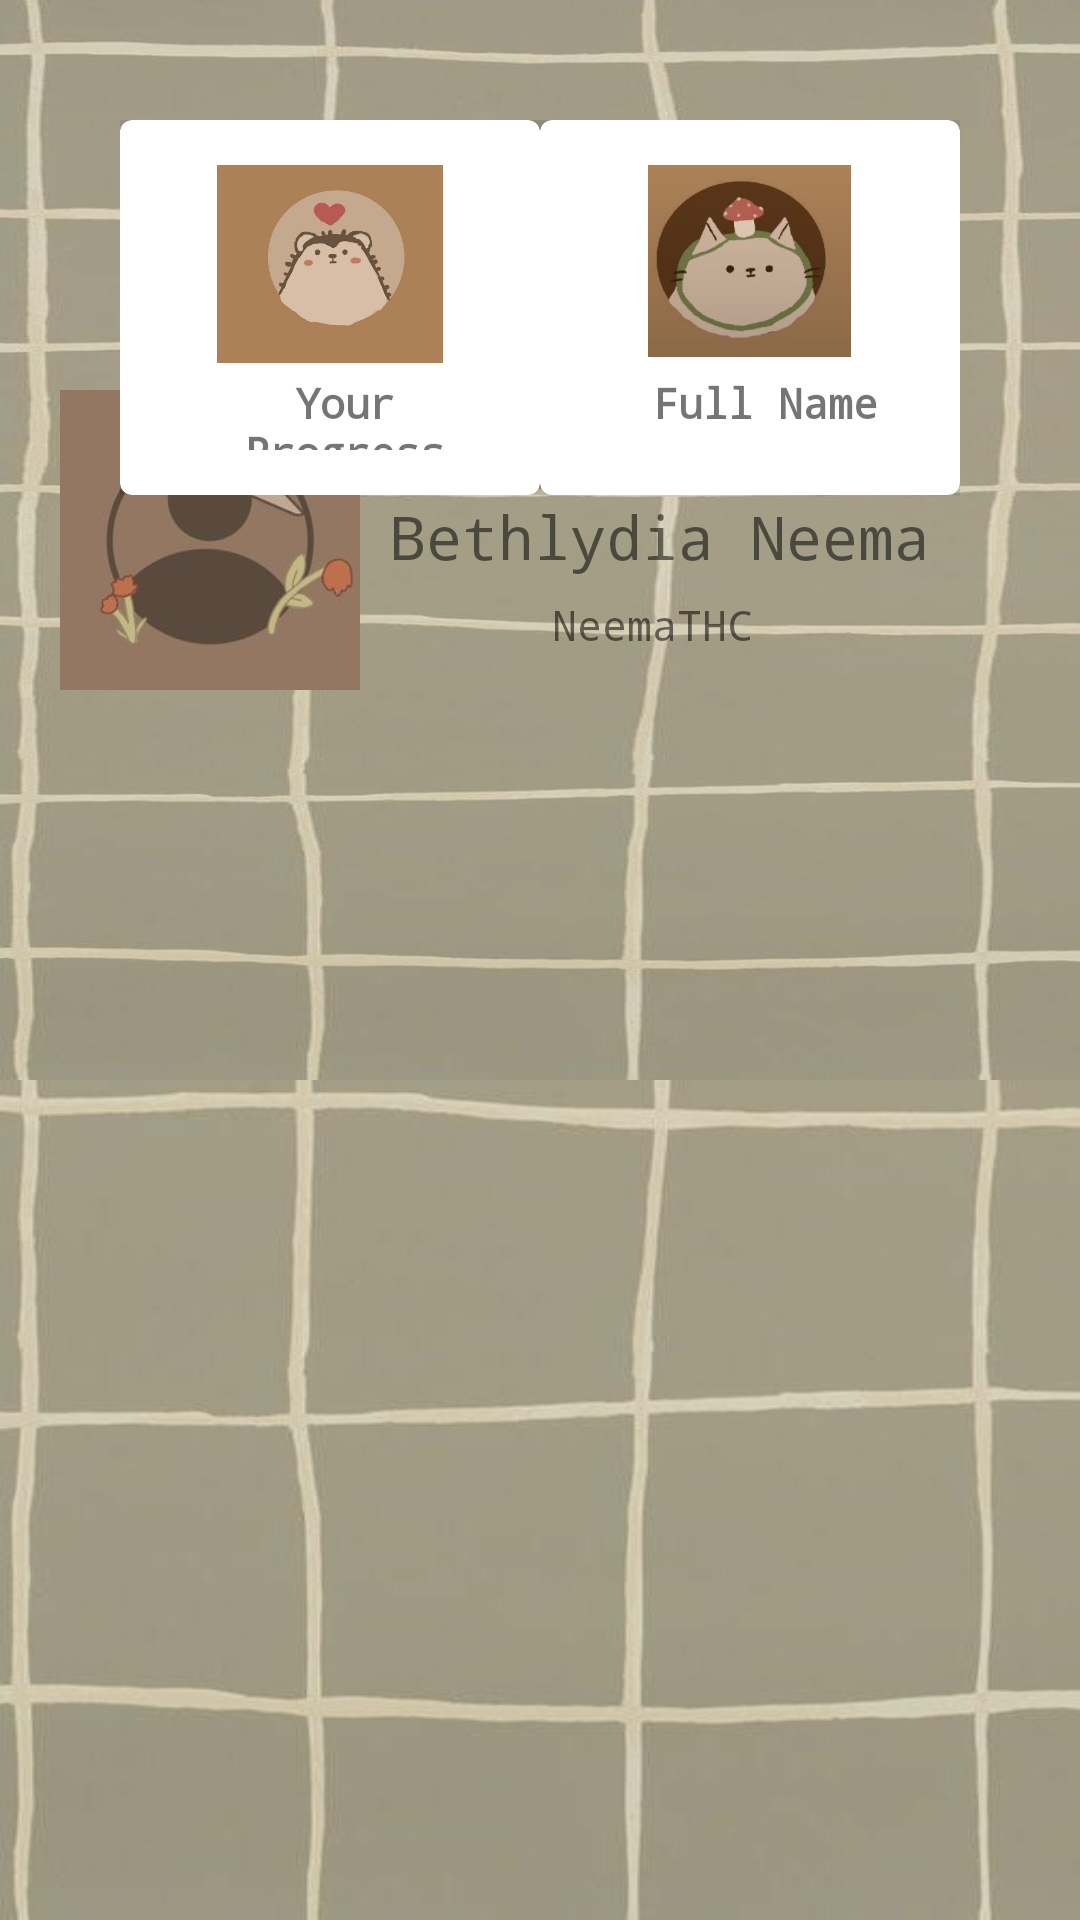

Here is an Android app screen rendered from its layout file. Give the layout XML and the strings, colors and styles it references.
<!-- AndroidManifest.xml: application theme Theme.CoTTage -->
<!-- res/layout/activity_profile.xml -->
<?xml version="1.0" encoding="utf-8"?>
<ScrollView xmlns:android="http://schemas.android.com/apk/res/android"
    xmlns:app="http://schemas.android.com/apk/res-auto"
    xmlns:tools="http://schemas.android.com/tools"
    android:id="@+id/colo"
    android:layout_width="match_parent"
    android:layout_height="match_parent"
    android:background="@drawable/profilewallaper"
    tools:context=".profile">

    <LinearLayout
        android:layout_width="match_parent"
        android:layout_height="match_parent"
        android:orientation="vertical">

        <RelativeLayout
            android:layout_width="match_parent"
            android:layout_height="360dp"
            android:background="@drawable/profilewallaper"
            android:padding="20dp">

            <ImageView
                android:id="@+id/profilepic"
                android:layout_width="100dp"
                android:layout_height="100dp"
                android:layout_centerVertical="true"
                android:src="@drawable/personwithhat" />

            <TextView
                android:id="@+id/fullname"
                android:layout_width="wrap_content"
                android:layout_height="wrap_content"
                android:layout_centerVertical="true"
                android:layout_marginLeft="10dp"
                android:layout_toRightOf="@+id/profilepic"
                android:fontFamily="monospace"
                android:includeFontPadding="false"
                android:text="Bethlydia Neema"
                android:textSize="20sp" />

            <TextView
                android:id="@+id/username"
                android:layout_width="80dp"
                android:layout_height="17dp"
                android:layout_below="@+id/fullname"
                android:layout_centerVertical="true"
                android:layout_marginLeft="64dp"
                android:layout_marginTop="9dp"
                android:layout_toRightOf="@+id/profilepic"
                android:fontFamily="monospace"
                android:includeFontPadding="false"
                android:text="NeemaTHC"
                android:textSize="14sp" />

            <LinearLayout
                android:layout_width="match_parent"
                android:layout_height="wrap_content"
                android:padding="20dp">

              <com.google.android.material.card.MaterialCardView
                    android:layout_width="0dp"
                    android:layout_height="125dp"
                    android:layout_weight="1"
                    android:background="@drawable/profilewallaper"
                    app:cardElevation="10dp">

                    <RelativeLayout
                        android:layout_width="match_parent"
                        android:layout_height="match_parent"
                        android:layout_margin="10dp"
                        android:padding="5dp">

                        <ImageView
                            android:layout_width="80dp"
                            android:layout_height="66dp"
                            android:layout_centerHorizontal="true"
                            android:src="@drawable/catwithheart" />

                        <TextView
                            android:id="@+id/yourprogress"
                            android:layout_width="131dp"
                            android:layout_height="33dp"
                            android:layout_alignParentStart="true"
                            android:layout_alignParentBottom="true"
                            android:layout_marginStart="10dp"
                            android:layout_marginBottom="-10dp"
                            android:fontFamily="monospace"
                            android:includeFontPadding="false"
                            android:text="Your Progress"
                            android:textAlignment="center"
                            android:textStyle="bold" />

                    </RelativeLayout>
              </com.google.android.material.card.MaterialCardView>
                <com.google.android.material.card.MaterialCardView
                    android:layout_width="0dp"
                    android:layout_height="125dp"
                    android:layout_weight="1"
                    android:background="@drawable/profilewallaper"
                    app:cardElevation="10dp">

                    <RelativeLayout
                        android:layout_width="match_parent"
                        android:layout_height="match_parent"
                        android:layout_margin="10dp"
                        android:padding="5dp">

                        <ImageView
                            android:layout_width="97dp"
                            android:layout_height="64dp"
                            android:layout_centerHorizontal="true"
                            android:src="@drawable/catwithmushroonhat" />

                        <TextView
                            android:id="@+id/fullname2"
                            android:layout_width="131dp"
                            android:layout_height="33dp"
                            android:layout_alignParentStart="true"
                            android:layout_alignParentBottom="true"
                            android:layout_marginStart="10dp"
                            android:layout_marginBottom="-10dp"
                            android:fontFamily="monospace"
                            android:includeFontPadding="false"
                            android:text="Full Name"
                            android:textAlignment="center"
                            android:textStyle="bold" />

                    </RelativeLayout>
                </com.google.android.material.card.MaterialCardView>


            </LinearLayout>

        </RelativeLayout>


    </LinearLayout>


</ScrollView>
<!-- resources referenced by this layout -->
<resources>
  <!-- drawable catwithheart: png bitmap (drawable, 79305 bytes) -->
  <!-- drawable catwithmushroonhat: png bitmap (drawable, 93659 bytes) -->
  <!-- drawable personwithhat: png bitmap (drawable, 33443 bytes) -->
  <!-- drawable profilewallaper: png bitmap (drawable, 150169 bytes) -->
  <style name="Theme.CoTTage" parent="Theme.MaterialComponents.DayNight.NoActionBar">
          
          <item name="colorPrimary">@color/purple_500</item>
          <item name="colorPrimaryVariant">@color/purple_700</item>
          <item name="colorOnPrimary">@color/white</item>
          
          <item name="colorSecondary">@color/teal_200</item>
          <item name="colorSecondaryVariant">@color/teal_700</item>
          <item name="colorOnSecondary">@color/black</item>
          
          <item name="android:statusBarColor" tools:targetApi="l">?attr/colorPrimaryVariant</item>
          
      </style>
  <!-- not gathered from this repository: default colours our renderer supplied (Android Studio template values) -->
  <color name="purple_500">#FF6200EE</color>
  <color name="purple_700">#FF3700B3</color>
  <color name="teal_200">#FF03DAC5</color>
  <color name="teal_700">#FF018786</color>
  <color name="black">#FF000000</color>
  <color name="white">#FFFFFFFF</color>
</resources>
